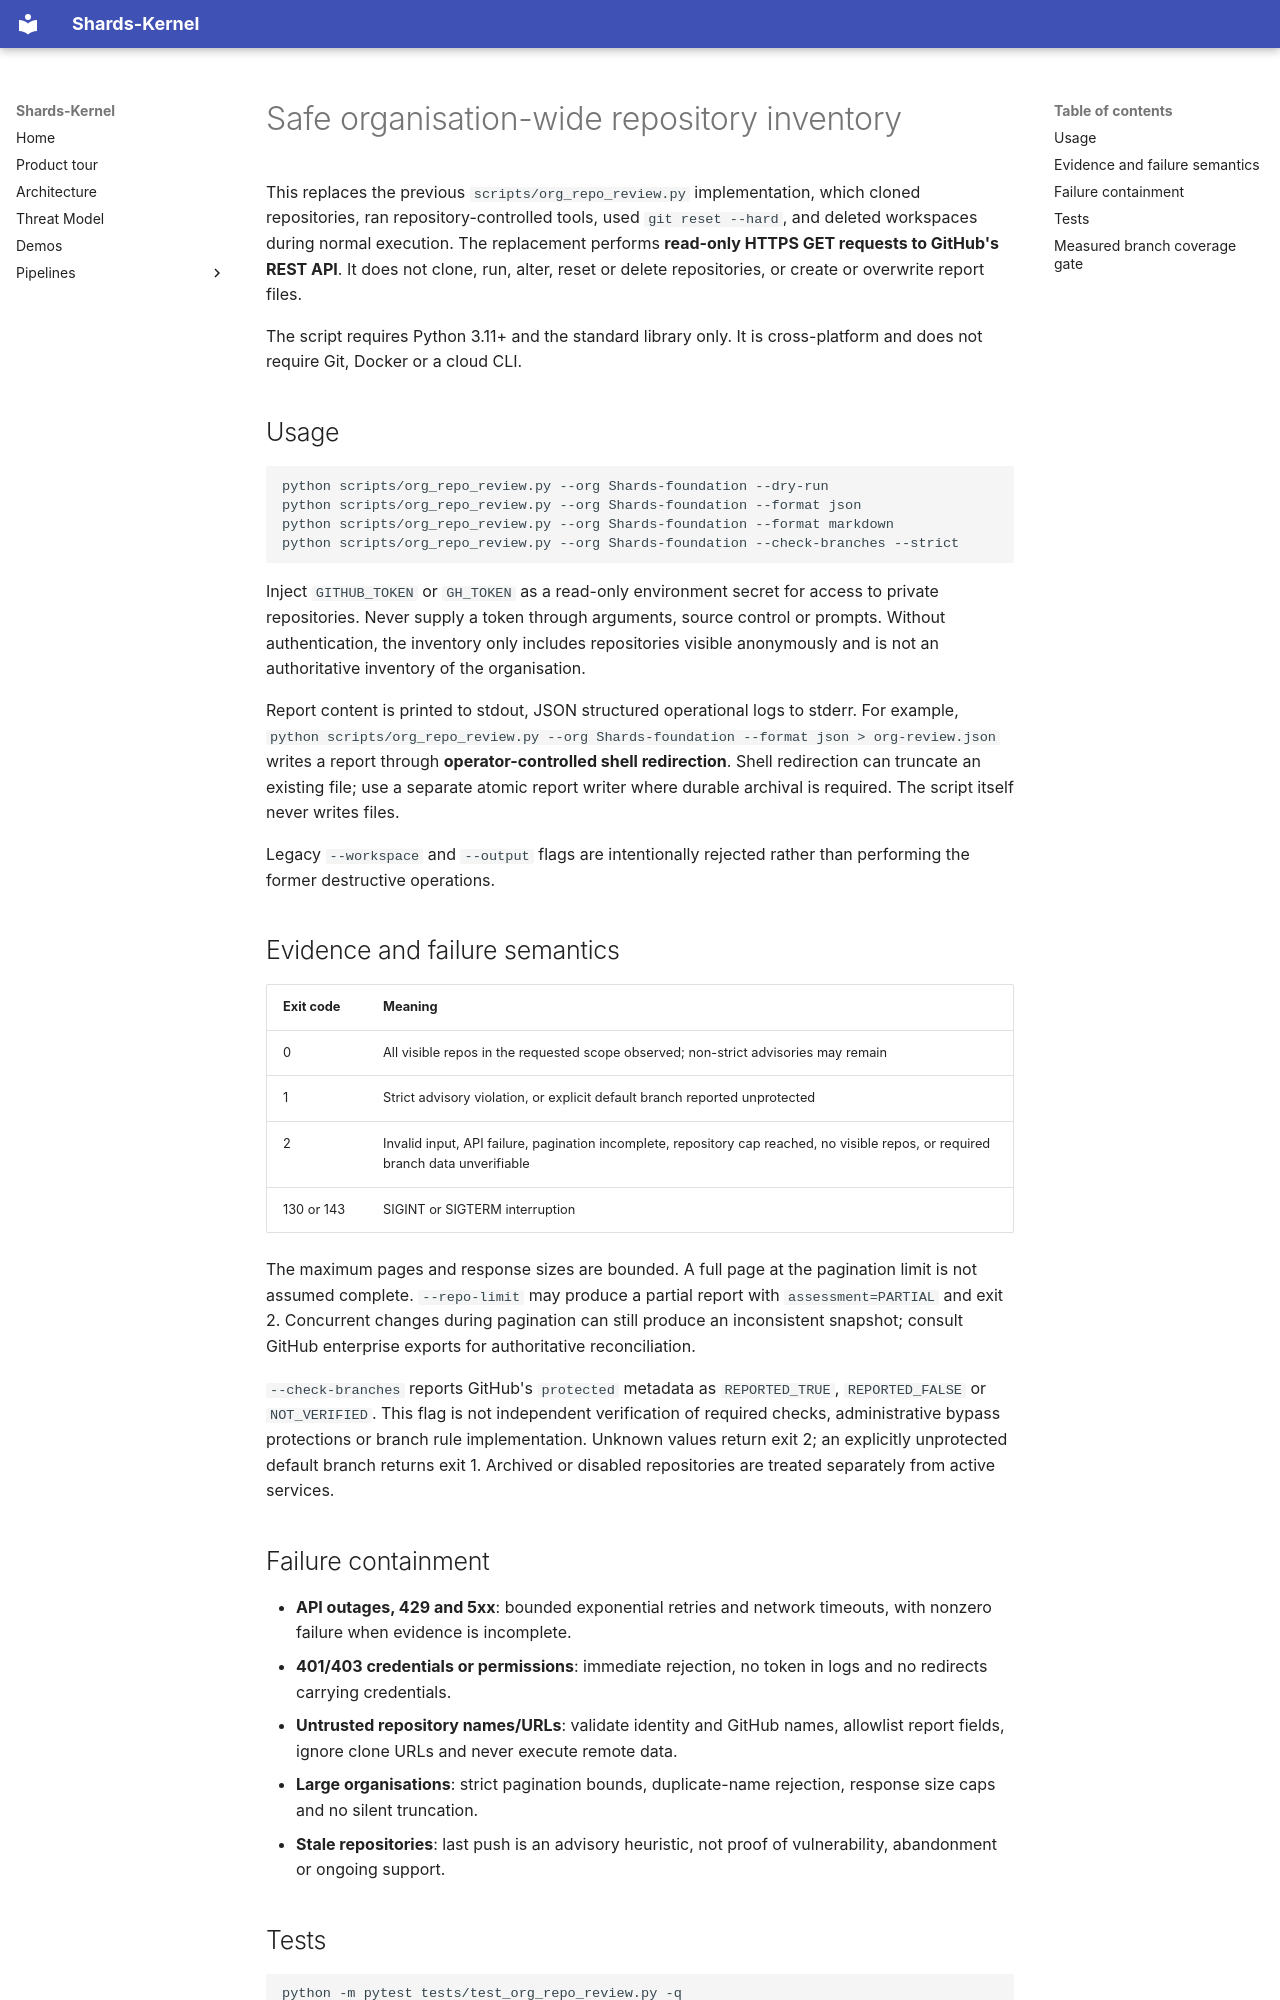

repository: Shards-foundation/Shards-kernel · page: operations/ORGANISATION_INVENTORY/index.html · generator: mkdocs

# Safe organisation-wide repository inventory

This replaces the previous `scripts/org_repo_review.py` implementation, which
cloned repositories, ran repository-controlled tools, used `git reset --hard`,
and deleted workspaces during normal execution. The replacement performs
**read-only HTTPS GET requests to GitHub's REST API**. It does not clone, run,
alter, reset or delete repositories, or create or overwrite report files.

The script requires Python 3.11+ and the standard library only. It is
cross-platform and does not require Git, Docker or a cloud CLI.

## Usage

```bash
python scripts/org_repo_review.py --org Shards-foundation --dry-run
python scripts/org_repo_review.py --org Shards-foundation --format json
python scripts/org_repo_review.py --org Shards-foundation --format markdown
python scripts/org_repo_review.py --org Shards-foundation --check-branches --strict
```

Inject `GITHUB_TOKEN` or `GH_TOKEN` as a read-only
environment secret for access to private repositories. Never supply a token
through arguments, source control or prompts. Without authentication, the
inventory only includes repositories visible anonymously and is not an
authoritative inventory of the organisation.

Report content is printed to stdout, JSON structured operational logs to stderr.
For example, `python scripts/org_repo_review.py --org Shards-foundation --format json > org-review.json`
writes a report through **operator-controlled shell redirection**.
Shell redirection can truncate an existing file; use a separate atomic report
writer where durable archival is required. The script itself never writes files.

Legacy `--workspace` and `--output` flags are intentionally
rejected rather than performing the former destructive operations.

## Evidence and failure semantics

| Exit code | Meaning |
| --- | --- |
| 0 | All visible repos in the requested scope observed; non-strict advisories may remain |
| 1 | Strict advisory violation, or explicit default branch reported unprotected |
| 2 | Invalid input, API failure, pagination incomplete, repository cap reached, no visible repos, or required branch data unverifiable |
| 130 or 143 | SIGINT or SIGTERM interruption |

The maximum pages and response sizes are bounded. A full page at the
pagination limit is not assumed complete. `--repo-limit` may
produce a partial report with `assessment=PARTIAL` and exit 2.
Concurrent changes during pagination can still produce an inconsistent
snapshot; consult GitHub enterprise exports for authoritative reconciliation.

`--check-branches` reports GitHub's `protected` metadata as
`REPORTED_TRUE`, `REPORTED_FALSE` or `NOT_VERIFIED`.
This flag is not independent verification of required checks, administrative
bypass protections or branch rule implementation. Unknown values return exit 2;
an explicitly unprotected default branch returns exit 1. Archived or disabled
repositories are treated separately from active services.

## Failure containment

- **API outages, 429 and 5xx**: bounded exponential retries and network timeouts,
  with nonzero failure when evidence is incomplete.
- **401/403 credentials or permissions**: immediate rejection, no token in
  logs and no redirects carrying credentials.
- **Untrusted repository names/URLs**: validate identity and GitHub names,
  allowlist report fields, ignore clone URLs and never execute remote data.
- **Large organisations**: strict pagination bounds, duplicate-name rejection,
  response size caps and no silent truncation.
- **Stale repositories**: last push is an advisory heuristic, not proof of
  vulnerability, abandonment or ongoing support.
